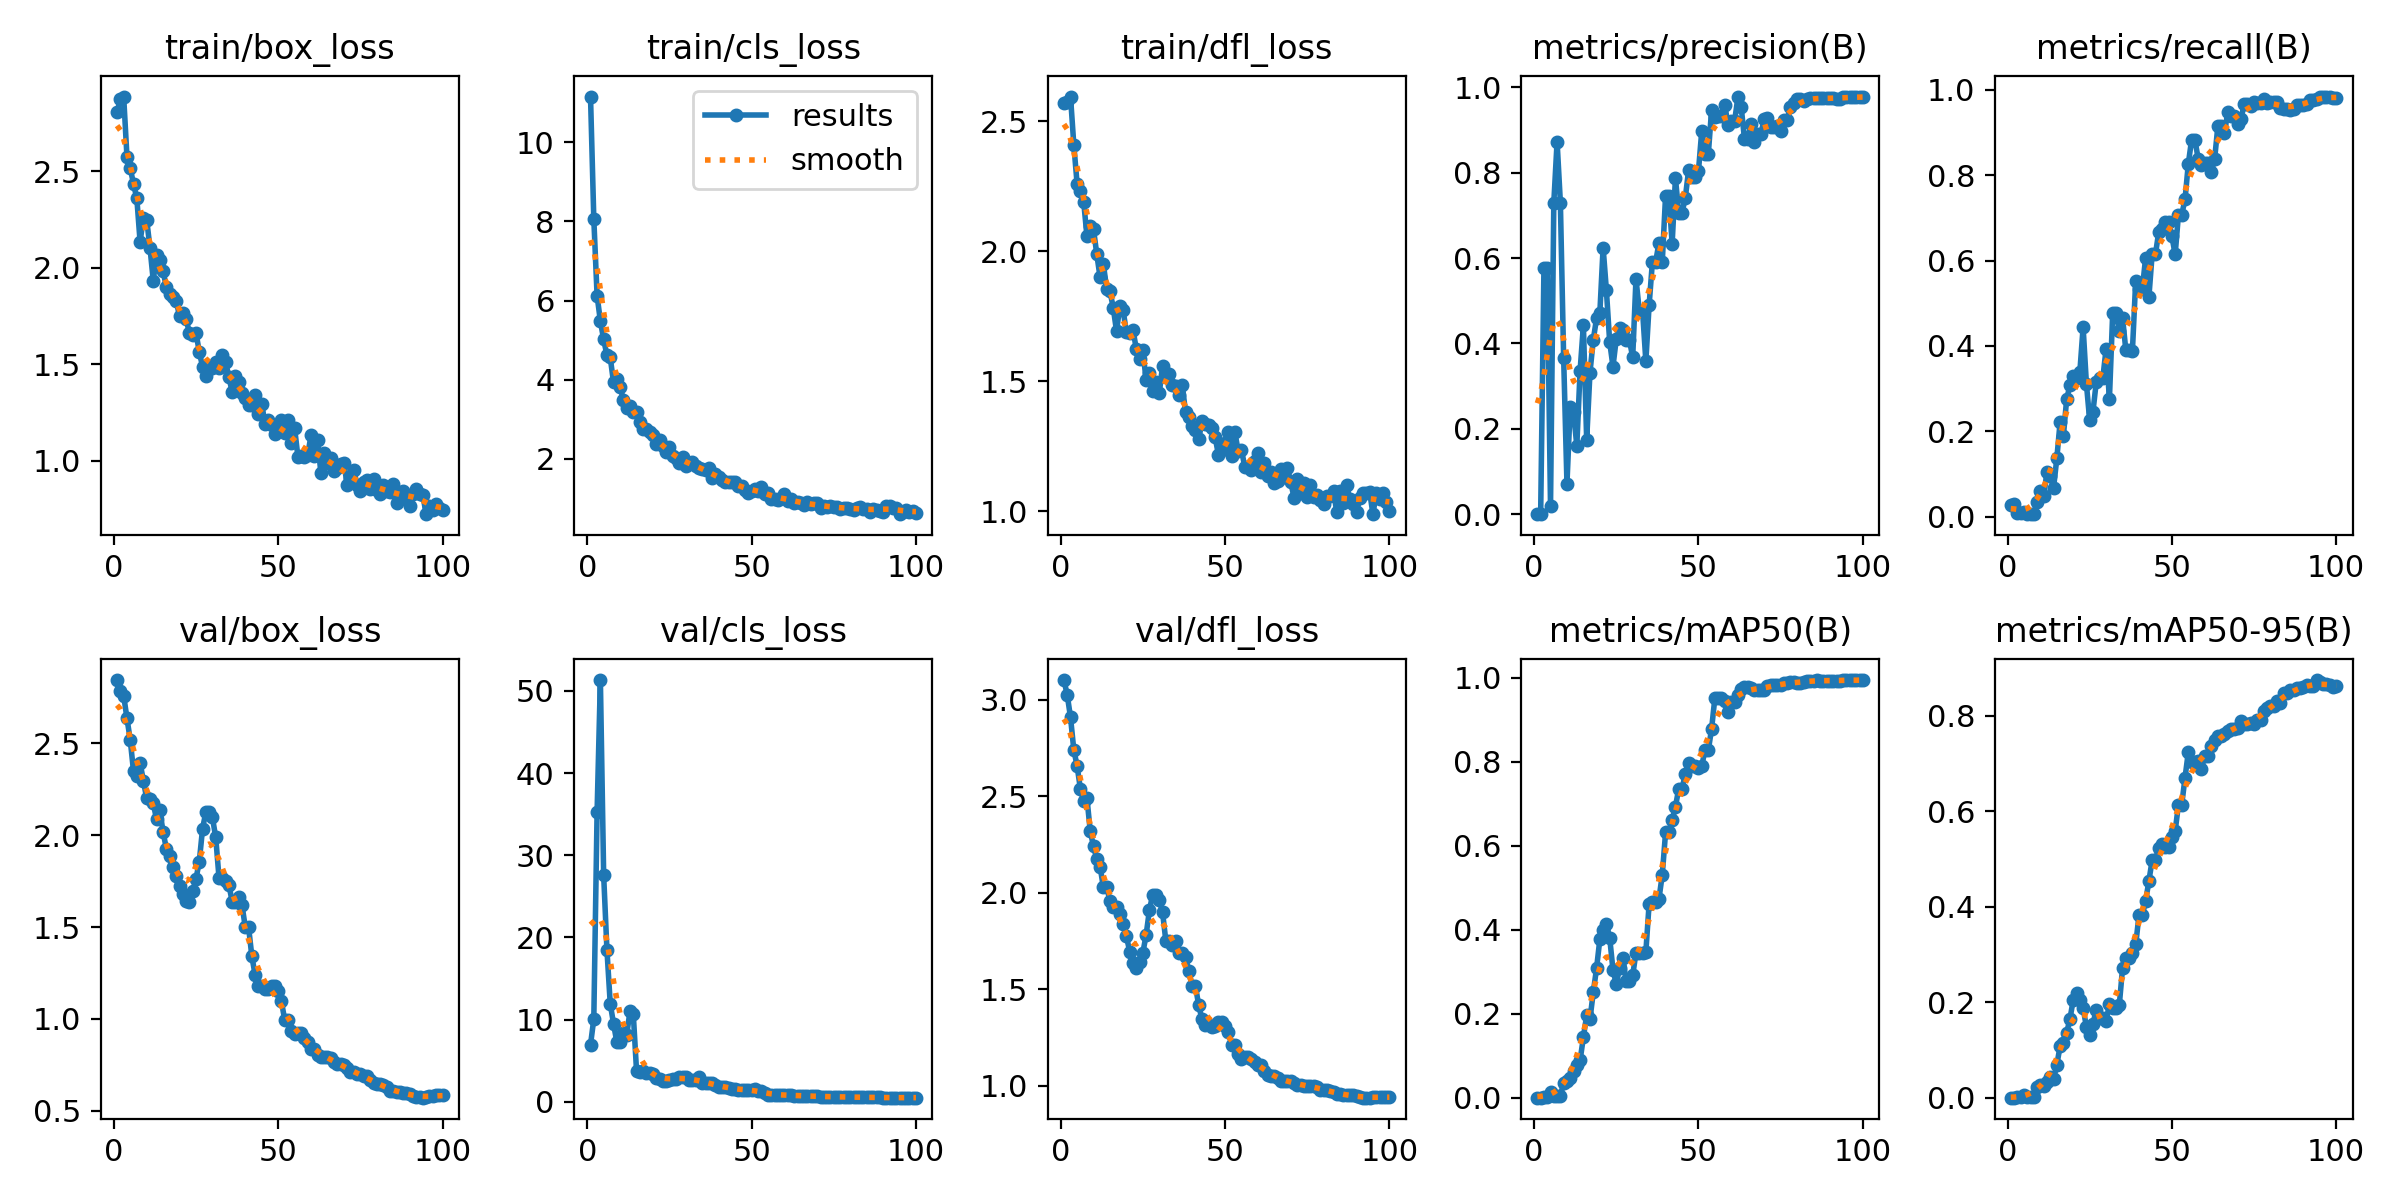

The data file committed next to this chart (first rows):
epoch, time, train/box_loss, train/cls_loss, train/dfl_loss, metrics/precision(B), metrics/recall(B), metrics/mAP50(B), metrics/mAP50-95(B), val/box_loss, val/cls_loss, val/dfl_loss, lr/pg0, lr/pg1, lr/pg2
1, 55.54, 2.805, 11.16, 2.569, 0.00049, 0.02778, 0.0003, 8e-05, 2.845, 6.96, 3.101, 1.666e-05, 1.666e-05, 1.666e-05
2, 103, 2.877, 8.069, 2.573, 0.00011, 0.02976, 0.00013, 4e-05, 2.785, 10.07, 3.024, 4.12377e-05, 4.12377e-05, 4.12377e-05
3, 150.5, 2.888, 6.126, 2.595, 0.577, 0.00952, 0.00258, 0.00077, 2.76, 35.27, 2.908, 6.53205e-05, 6.53205e-05, 6.53205e-05
4, 223.1, 2.577, 5.48, 2.41, 0.577, 0.00952, 0.00258, 0.00077, 2.638, 51.31, 2.74, 8.89086e-05, 8.89086e-05, 8.89086e-05
5, 336.3, 2.517, 5.016, 2.26, 0.01917, 0.00992, 0.01328, 0.00501, 2.519, 27.55, 2.656, 0.000112, 0.000112, 0.000112
6, 447.7, 2.434, 4.617, 2.231, 0.7296, 0.00595, 0.00415, 0.00157, 2.348, 18.45, 2.538, 0.0001346, 0.0001346, 0.0001346
7, 572.1, 2.361, 4.562, 2.191, 0.8729, 0.00595, 0.00378, 0.00089, 2.324, 11.93, 2.474, 0.0001567, 0.0001567, 0.0001567
8, 695.9, 2.134, 3.929, 2.058, 0.7298, 0.00595, 0.00499, 0.00075, 2.395, 9.511, 2.489, 0.0001783, 0.0001783, 0.0001783
9, 819.7, 2.259, 4.016, 2.097, 0.3649, 0.03452, 0.03467, 0.02151, 2.296, 7.264, 2.32, 0.0001994, 0.0001994, 0.0001994
10, 941.6, 2.25, 3.814, 2.084, 0.07187, 0.05992, 0.03993, 0.0258, 2.202, 7.33, 2.239, 0.00022, 0.00022, 0.00022
11, 1063, 2.105, 3.489, 1.988, 0.2518, 0.04762, 0.0474, 0.02528, 2.2, 8.423, 2.175, 0.0002402, 0.0002402, 0.0002402
12, 1185, 1.934, 3.271, 1.9, 0.2384, 0.1048, 0.06337, 0.03212, 2.175, 8.13, 2.135, 0.0002598, 0.0002598, 0.0002598
13, 1307, 2.068, 3.325, 1.95, 0.1608, 0.09572, 0.0775, 0.04418, 2.087, 11, 2.028, 0.0002789, 0.0002789, 0.0002789
14, 1429, 2.042, 3.181, 1.855, 0.3364, 0.06706, 0.08897, 0.03884, 2.136, 10.74, 2.031, 0.0002976, 0.0002976, 0.0002976
15, 1551, 1.982, 3.177, 1.847, 0.4428, 0.1365, 0.1442, 0.06878, 2.016, 3.777, 1.956, 0.0003157, 0.0003157, 0.0003157
16, 1672, 1.898, 2.925, 1.783, 0.1743, 0.2214, 0.1963, 0.1078, 1.927, 3.644, 1.925, 0.0003334, 0.0003334, 0.0003334
17, 1793, 1.862, 2.754, 1.693, 0.3317, 0.1891, 0.1869, 0.1139, 1.889, 3.725, 1.925, 0.0003505, 0.0003505, 0.0003505
18, 1914, 1.85, 2.752, 1.789, 0.4079, 0.2757, 0.2508, 0.1363, 1.825, 3.501, 1.89, 0.0003672, 0.0003672, 0.0003672
19, 2035, 1.828, 2.665, 1.773, 0.459, 0.308, 0.3078, 0.1647, 1.776, 3.496, 1.84, 0.0003834, 0.0003834, 0.0003834
20, 2121, 1.748, 2.588, 1.689, 0.4707, 0.3297, 0.3767, 0.2053, 1.722, 3.346, 1.776, 0.000399, 0.000399, 0.000399
21, 2234, 1.766, 2.364, 1.685, 0.6248, 0.3239, 0.3989, 0.2197, 1.679, 2.904, 1.696, 0.0004142, 0.0004142, 0.0004142
22, 2342, 1.732, 2.469, 1.699, 0.5244, 0.3387, 0.4125, 0.2046, 1.642, 2.756, 1.634, 0.0004289, 0.0004289, 0.0004289
23, 2451, 1.663, 2.317, 1.625, 0.4034, 0.444, 0.3808, 0.1875, 1.637, 2.538, 1.612, 0.0004431, 0.0004431, 0.0004431
24, 2558, 1.65, 2.16, 1.585, 0.3461, 0.3115, 0.3043, 0.1485, 1.695, 2.569, 1.641, 0.0004568, 0.0004568, 0.0004568
25, 2667, 1.664, 2.291, 1.619, 0.4105, 0.2259, 0.2707, 0.1308, 1.763, 2.709, 1.689, 0.00047, 0.00047, 0.00047
26, 2779, 1.563, 2.071, 1.505, 0.4374, 0.2463, 0.308, 0.1546, 1.856, 2.736, 1.782, 0.0004827, 0.0004827, 0.0004827
27, 2886, 1.487, 2.029, 1.531, 0.4321, 0.3156, 0.3334, 0.1845, 2.036, 2.835, 1.91, 0.0004949, 0.0004949, 0.0004949
28, 2990, 1.438, 1.885, 1.462, 0.4079, 0.3253, 0.2781, 0.166, 2.127, 3.07, 1.991, 0.0005066, 0.0005066, 0.0005066
29, 3095, 1.488, 2.039, 1.496, 0.4079, 0.3253, 0.2781, 0.166, 2.127, 3.07, 1.991, 0.0005178, 0.0005178, 0.0005178
30, 3206, 1.478, 1.816, 1.455, 0.3679, 0.3937, 0.2913, 0.161, 2.097, 3.033, 1.964, 0.0005285, 0.0005285, 0.0005285
31, 3305, 1.509, 1.861, 1.56, 0.5515, 0.2752, 0.3454, 0.1955, 1.989, 2.674, 1.899, 0.0005388, 0.0005388, 0.0005388
32, 3421, 1.48, 1.923, 1.515, 0.4768, 0.4779, 0.3439, 0.1872, 1.77, 2.629, 1.75, 0.0005485, 0.0005485, 0.0005485
33, 3537, 1.549, 1.827, 1.53, 0.4768, 0.4779, 0.3439, 0.1872, 1.77, 2.629, 1.75, 0.0005577, 0.0005577, 0.0005577
34, 3590, 1.511, 1.764, 1.488, 0.3588, 0.434, 0.3469, 0.1936, 1.751, 2.968, 1.73, 0.0005609, 0.0005609, 0.0005609
35, 3624, 1.434, 1.736, 1.484, 0.4904, 0.4663, 0.4623, 0.2713, 1.732, 2.336, 1.75, 0.0005526, 0.0005526, 0.0005526
36, 3660, 1.356, 1.712, 1.448, 0.5917, 0.3898, 0.4665, 0.2923, 1.639, 2.254, 1.686, 0.0005444, 0.0005444, 0.0005444
37, 3694, 1.441, 1.763, 1.484, 0.5917, 0.3898, 0.4665, 0.2923, 1.639, 2.254, 1.686, 0.0005361, 0.0005361, 0.0005361
38, 3729, 1.408, 1.501, 1.381, 0.6366, 0.3893, 0.4739, 0.3026, 1.664, 2.282, 1.667, 0.0005279, 0.0005279, 0.0005279
39, 3764, 1.35, 1.616, 1.364, 0.5918, 0.553, 0.5312, 0.321, 1.619, 2.087, 1.593, 0.0005196, 0.0005196, 0.0005196
40, 3799, 1.323, 1.531, 1.33, 0.7465, 0.5326, 0.6314, 0.382, 1.499, 1.84, 1.517, 0.0005114, 0.0005114, 0.0005114
41, 3834, 1.287, 1.465, 1.314, 0.7465, 0.5326, 0.6314, 0.382, 1.499, 1.84, 1.517, 0.0005031, 0.0005031, 0.0005031
42, 3869, 1.29, 1.4, 1.279, 0.6341, 0.6057, 0.6607, 0.4113, 1.34, 1.761, 1.417, 0.0004949, 0.0004949, 0.0004949
43, 3904, 1.339, 1.4, 1.347, 0.7875, 0.5139, 0.6928, 0.4532, 1.239, 1.714, 1.344, 0.0004866, 0.0004866, 0.0004866
44, 3938, 1.24, 1.406, 1.337, 0.7062, 0.6148, 0.7355, 0.4974, 1.181, 1.555, 1.315, 0.0004784, 0.0004784, 0.0004784
45, 3973, 1.296, 1.423, 1.331, 0.7062, 0.6148, 0.7355, 0.4974, 1.181, 1.555, 1.315, 0.0004701, 0.0004701, 0.0004701
46, 4008, 1.189, 1.304, 1.32, 0.7414, 0.6667, 0.7701, 0.5234, 1.161, 1.478, 1.303, 0.0004619, 0.0004619, 0.0004619
47, 4043, 1.212, 1.311, 1.285, 0.8054, 0.673, 0.7976, 0.5304, 1.163, 1.452, 1.313, 0.0004537, 0.0004537, 0.0004537
48, 4078, 1.182, 1.212, 1.217, 0.7892, 0.6907, 0.7888, 0.5256, 1.182, 1.463, 1.33, 0.0004454, 0.0004454, 0.0004454
49, 4112, 1.136, 1.136, 1.238, 0.7892, 0.6907, 0.7888, 0.5256, 1.182, 1.463, 1.33, 0.0004372, 0.0004372, 0.0004372
50, 4147, 1.158, 1.18, 1.264, 0.8033, 0.6569, 0.7854, 0.5458, 1.153, 1.477, 1.309, 0.0004289, 0.0004289, 0.0004289
51, 4182, 1.211, 1.241, 1.304, 0.8976, 0.6144, 0.7897, 0.5582, 1.095, 1.501, 1.28, 0.0004207, 0.0004207, 0.0004207
52, 4217, 1.144, 1.191, 1.212, 0.8439, 0.7075, 0.8272, 0.6133, 0.9932, 1.301, 1.213, 0.0004124, 0.0004124, 0.0004124
53, 4251, 1.21, 1.292, 1.304, 0.8439, 0.7075, 0.8272, 0.6133, 0.9932, 1.301, 1.213, 0.0004042, 0.0004042, 0.0004042
54, 4286, 1.092, 1.112, 1.233, 0.9475, 0.7434, 0.8781, 0.67, 0.9318, 1.055, 1.163, 0.0003959, 0.0003959, 0.0003959
55, 4321, 1.168, 1.125, 1.237, 0.9304, 0.8266, 0.952, 0.7235, 0.9169, 0.868, 1.141, 0.0003877, 0.0003877, 0.0003877
56, 4356, 1.021, 0.9797, 1.172, 0.9341, 0.883, 0.9507, 0.7034, 0.9259, 0.8523, 1.149, 0.0003794, 0.0003794, 0.0003794
57, 4390, 1.025, 0.9709, 1.172, 0.9341, 0.883, 0.9507, 0.7034, 0.9259, 0.8523, 1.149, 0.0003712, 0.0003712, 0.0003712
58, 4425, 1.02, 0.9556, 1.16, 0.9595, 0.8388, 0.9448, 0.7052, 0.8973, 0.8302, 1.141, 0.0003629, 0.0003629, 0.0003629
59, 4459, 1.031, 1.014, 1.195, 0.9118, 0.8235, 0.9187, 0.6891, 0.8736, 0.8354, 1.126, 0.0003547, 0.0003547, 0.0003547
60, 4494, 1.131, 1.112, 1.225, 0.9212, 0.8297, 0.9424, 0.7162, 0.8377, 0.8255, 1.109, 0.0003464, 0.0003464, 0.0003464
... 40 more rows
